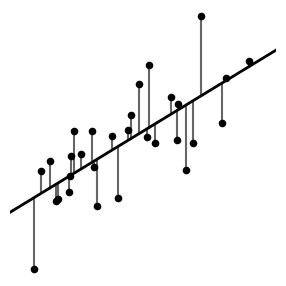

This figure's Python source: (Note: this script raises an exception after producing the figure.)
# -*- coding: utf-8 -*-

import numpy as np
import matplotlib.pyplot as plt
from matplotlib import rc
import pylab
import random
from scipy.stats import linregress
from scipy import odr

def calculateY(x, slope, intercept):
	return intercept + slope * x

def line(B, x):
	return B[0]*x + B[1]

def orthogonalIntercept(x0, y0, k, b):
	"""
	Finds the point at which a line orthogonal to y = kx + b and passing
	through point (x0, y0) intercepts the original line
	"""
	x = x0 + (y0*k - b*k - x0*k**2)/(k**2 + 1)
	y = b + x0*k + (y0*k**2 - b*k**2 - x0*k**3)/(k**2 + 1)
	return (x, y)

if __name__ == "__main__":
	np.random.seed(7155)
	saveloc_OLS = "../../kuvat/OLS.svg"
	saveloc_OLSproblem = "../../kuvat/OLSproblem.svg"
	saveloc_TLS = "../../kuvat/TLS.svg"

	N = 30
	x = np.random.uniform(-10.0, 10.0, N)
	y = [xx - 0.2*xx + np.random.normal(0.0, 3) for xx in x]

	slope1, intercept1, r_value1, p_value1, std_err1 = linregress(x,y)
	slope2, intercept2, r_value2, p_value2, std_err2 = linregress(y,x)
	plotxlimit = 12

	# minimized distances

	f = plt.figure()
	ax = f.add_subplot(111)

	for xx, yy in zip(x, y):
		ax.plot([xx, xx], [yy, calculateY(xx, slope1, intercept1)],
		  color='0.4', zorder=1)

	ax.scatter(x, y, color='k', s=20, zorder=3)
	ax.plot([-plotxlimit, plotxlimit], [intercept1 - slope1*plotxlimit,
									 intercept1 + slope1*plotxlimit],
		 color='k', linewidth=2.0, zorder=2)
	ax.set_xlim(-1*plotxlimit, plotxlimit)
	ax.set_ylim(min(y)-0.5, max(y)+0.5)

	plt.tight_layout()
	plt.subplots_adjust(wspace=0)
	plt.axis('off')
	f.set_size_inches(3, 3)
	plt.savefig(saveloc_OLS)

	plt.cla()
	plt.clf()

	# the two lines for fitting x to y and y to x
	f = plt.figure()
	ax = f.add_subplot(111)
	ax.scatter(x, y, color='k', s=20)
	ax.plot([-plotxlimit, plotxlimit], [intercept1 - slope1*plotxlimit,
									 intercept1 + slope1*plotxlimit],
		 color='k', linewidth=2.0, label="fit using vertical\ndistances")

	ax.plot([-plotxlimit, plotxlimit], [(plotxlimit + intercept2)*-1.0/slope2,
									 (plotxlimit - intercept2)/slope2],
		 color='k', linewidth=2.0, linestyle="--",
		 label="fit using horizontal\ndistances")

	ax.legend(bbox_to_anchor=(1.02, 0.35), frameon=False)

	ax.set_xlim(-1*plotxlimit, plotxlimit)
	ax.set_ylim(min(y)-0.5, max(y)+0.5)
	ax.set_xlim(-1*plotxlimit, plotxlimit)
	ax.set_ylim(min(y)-0.5, max(y)+0.5)
	ax.set_aspect('equal')

	rc('font', **{'family':'serif','serif':['Palatino']})
	rc('text', usetex=True)

	plt.margins(y=0.3)
	plt.tight_layout()
	plt.axis('off')
	f.set_size_inches(3.5, 3)
	plt.savefig(saveloc_OLSproblem)

	plt.cla()
	plt.clf()

	# TLS
	linear_model = odr.Model(line)
	data = odr.Data(x, y)
	linear_odr = odr.ODR(data, linear_model, beta0=[slope1, intercept1])
	slope3, intercept3 = linear_odr.run().beta
	
	f = plt.figure()
	ax = f.add_subplot(111)
	ax.scatter(x, y, color='k', s=20, zorder=3)
	ax.plot([-plotxlimit, plotxlimit], [intercept3 - slope3 * plotxlimit,
									 intercept3 + slope3 * plotxlimit],
		 color='k', linewidth=2.0, zorder=2)
	for x0, y0 in zip(x, y):
		xx, yy = orthogonalIntercept(x0, y0, slope3, intercept3)
		ax.plot([x0, xx], [y0, yy], color='0.4', zorder=1)

	ax.set_xlim(-1*plotxlimit, plotxlimit)
	ax.set_ylim(min(y)-0.5, max(y)+0.5)

	plt.tight_layout()
	plt.subplots_adjust(wspace=0)
	plt.axis('off')
	f.set_size_inches(3, 3)
	plt.savefig(saveloc_TLS)
